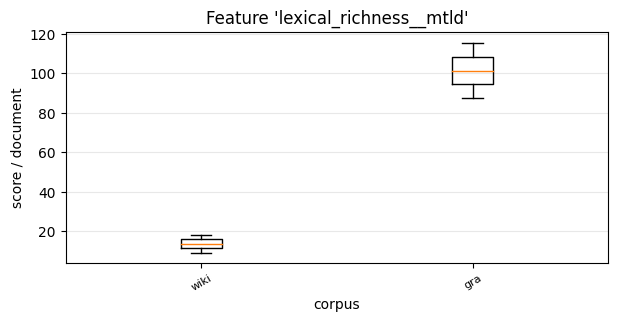

The data file committed next to this chart (first rows):
, 0, 1
wiki, 9.207, 18.33
gra, 115.6, 87.38
